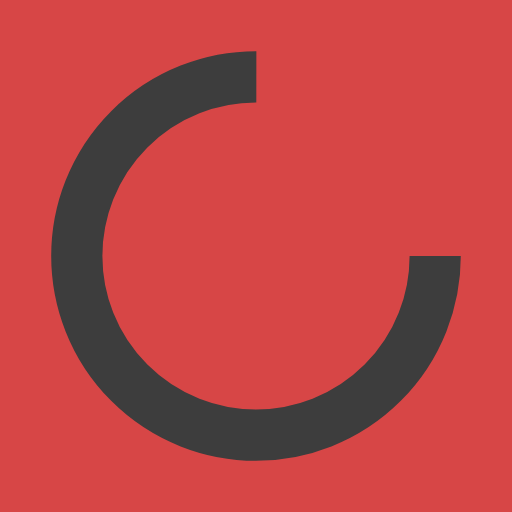
t = 0.00 s
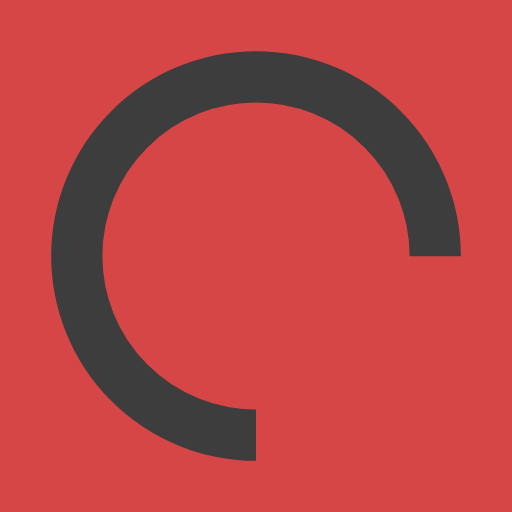
t = 0.25 s
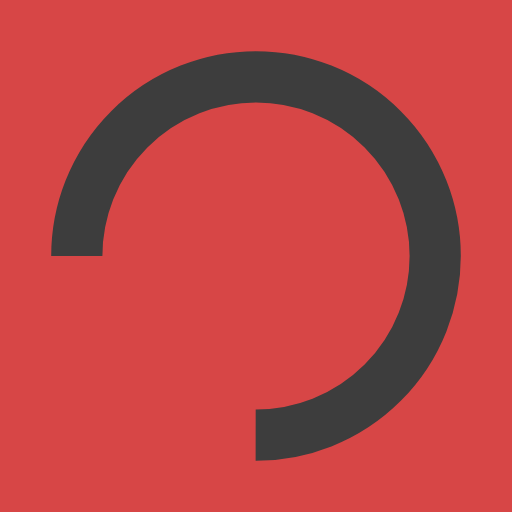
t = 0.50 s
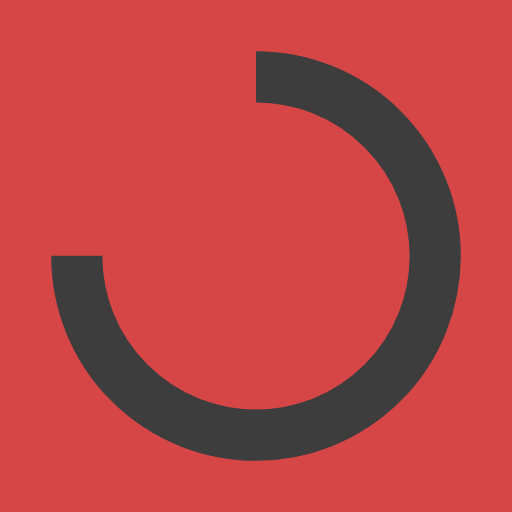
t = 0.75 s

The animated SVG that drew these frames (rendered in a browser with its animation timeline set to each time). Animation: 1 SMIL element (animateTransform=1); one cycle of 1.00 s, repeats indefinitely.

<?xml version="1.0" encoding="utf-8"?>
<svg xmlns="http://www.w3.org/2000/svg" xmlns:xlink="http://www.w3.org/1999/xlink" style="margin: auto; background: rgb(215, 70, 70); display: block; shape-rendering: auto;" width="200px" height="200px" viewBox="0 0 100 100" preserveAspectRatio="xMidYMid">
<circle cx="50" cy="50" fill="none" stroke="#3d3d3d" stroke-width="10" r="35" stroke-dasharray="164.93361431346415 56.97787143782138">
  <animateTransform attributeName="transform" type="rotate" repeatCount="indefinite" dur="1s" values="0 50 50;360 50 50" keyTimes="0;1"></animateTransform>
</circle>
<!-- [ldio] generated by https://loading.io/ --></svg>